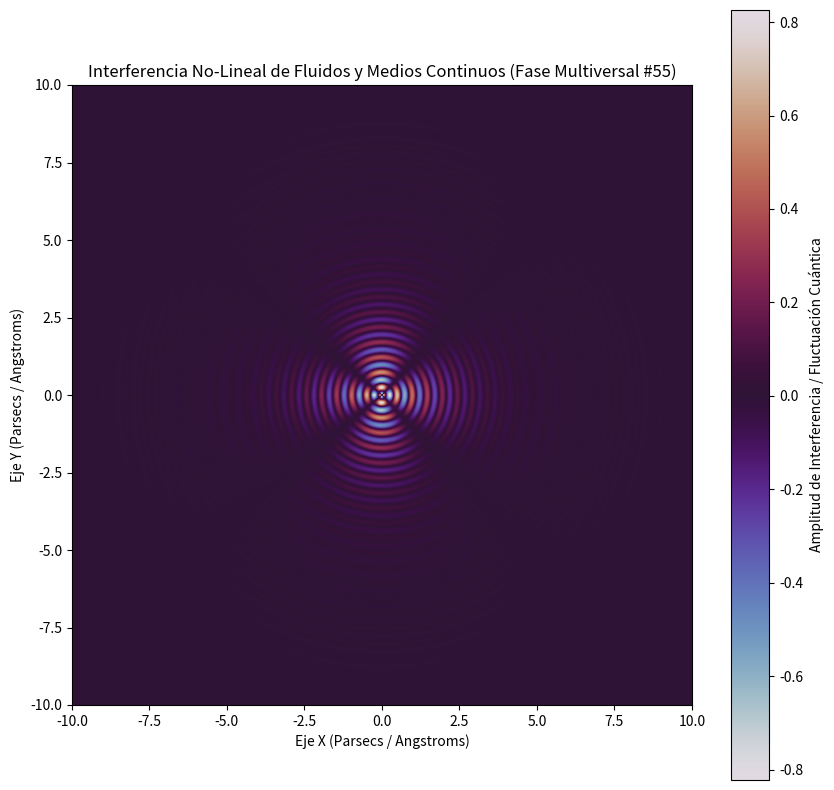

Write Python code to recreate this figure.
%matplotlib inline
# Simulación Multiversal: Fluidos y Medios Continuos - Variante 55
import numpy as np
import matplotlib.pyplot as plt

# Parámetros Físicos No-Lineales
omega_1 = 12.901
omega_2 = 1.921
lambda_decay = 0.731
phase_shift = 1.456

x = np.linspace(-10, 10, 800)
y = np.linspace(-10, 10, 800)
X, Y = np.meshgrid(x, y)

# Dinámica de Fluidos / Campos Tensor-Escalares (Fase Multiversal)
R = np.sqrt(X**2 + Y**2) + 1e-5
Z = (np.sin(omega_1 * R + phase_shift) * np.cos(omega_2 * np.arctan2(Y, X))) * np.exp(-lambda_decay * R)

plt.figure(figsize=(10, 10))
plt.imshow(Z, cmap='twilight', extent=[-10, 10, -10, 10], origin='lower')
plt.colorbar(label='Amplitud de Interferencia / Fluctuación Cuántica')
plt.title(r'Interferencia No-Lineal de Fluidos y Medios Continuos (Fase Multiversal #55)')
plt.xlabel('Eje X (Parsecs / Angstroms)')
plt.ylabel('Eje Y (Parsecs / Angstroms)')
plt.show()
